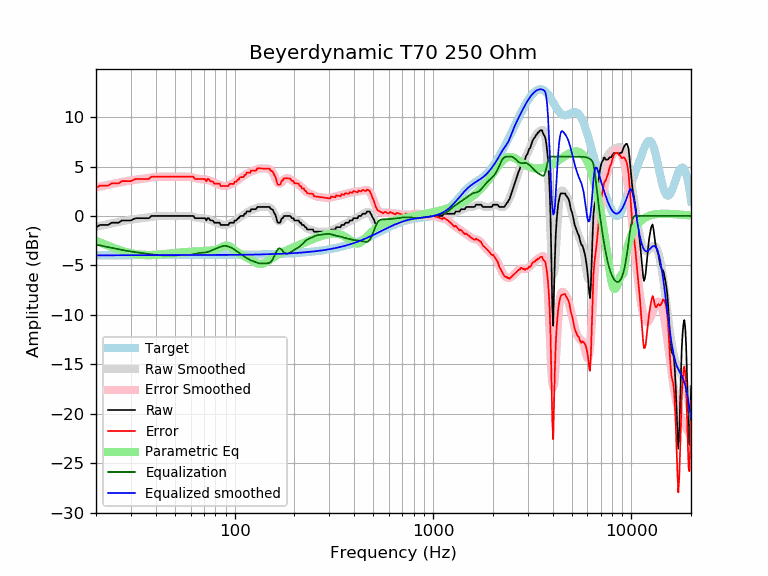

Data behind this chart, as committed beside it:
frequency, raw, error, smoothed, error_smoothed, equalization, parametric_eq, equalized_raw, equalized_smoothed, target
20, -1.14, 2.84, -1.09, 2.89, -2.89, -2.52, -4.03, -3.98, -3.98
21, -0.91, 3.07, -1.00, 2.98, -2.98, -2.69, -3.89, -3.98, -3.98
22, -0.91, 3.07, -0.91, 3.07, -3.07, -2.86, -3.98, -3.98, -3.98
23, -0.91, 3.07, -0.83, 3.15, -3.15, -3.01, -4.06, -3.98, -3.98
24, -0.68, 3.30, -0.75, 3.23, -3.23, -3.16, -3.91, -3.98, -3.98
25, -0.68, 3.29, -0.68, 3.30, -3.30, -3.29, -3.99, -3.98, -3.98
26, -0.68, 3.29, -0.61, 3.37, -3.37, -3.41, -4.05, -3.98, -3.98
27, -0.46, 3.52, -0.54, 3.44, -3.44, -3.52, -3.89, -3.98, -3.98
28, -0.46, 3.52, -0.48, 3.49, -3.49, -3.61, -3.95, -3.98, -3.98
29, -0.46, 3.52, -0.43, 3.55, -3.55, -3.69, -4.00, -3.97, -3.97
30, -0.46, 3.52, -0.38, 3.60, -3.60, -3.76, -4.05, -3.97, -3.97
31, -0.30, 3.67, -0.33, 3.64, -3.64, -3.82, -3.94, -3.97, -3.97
32, -0.23, 3.74, -0.30, 3.68, -3.68, -3.86, -3.90, -3.97, -3.97
33, -0.23, 3.74, -0.26, 3.71, -3.71, -3.90, -3.94, -3.97, -3.97
34, -0.23, 3.74, -0.23, 3.75, -3.75, -3.92, -3.97, -3.97, -3.97
35, -0.23, 3.74, -0.19, 3.78, -3.78, -3.93, -4.01, -3.97, -3.97
36, -0.23, 3.74, -0.16, 3.81, -3.81, -3.94, -4.04, -3.97, -3.97
37, -0.23, 3.74, -0.12, 3.85, -3.85, -3.95, -4.08, -3.97, -3.97
38, 0.00, 3.97, -0.09, 3.88, -3.88, -3.94, -3.88, -3.97, -3.97
39, 0.00, 3.97, -0.06, 3.91, -3.91, -3.93, -3.91, -3.97, -3.97
40, 0.00, 3.97, -0.03, 3.94, -3.94, -3.92, -3.94, -3.97, -3.97
41, 0.00, 3.97, -0.01, 3.96, -3.96, -3.91, -3.96, -3.97, -3.97
42, 0.00, 3.97, 0.00, 3.97, -3.97, -3.89, -3.97, -3.97, -3.97
43, 0.00, 3.97, 0.01, 3.98, -3.98, -3.88, -3.98, -3.97, -3.97
44, 0.00, 3.97, 0.01, 3.98, -3.98, -3.86, -3.98, -3.97, -3.97
45, 0.00, 3.97, 0.01, 3.98, -3.98, -3.84, -3.98, -3.97, -3.97
46, 0.00, 3.97, 0.01, 3.98, -3.98, -3.82, -3.98, -3.97, -3.97
47, 0.00, 3.97, 0.00, 3.97, -3.97, -3.80, -3.97, -3.97, -3.97
48, 0.00, 3.97, 0.00, 3.97, -3.97, -3.78, -3.97, -3.97, -3.97
49, 0.00, 3.97, -0.00, 3.97, -3.97, -3.76, -3.97, -3.97, -3.97
50, 0.00, 3.97, -0.00, 3.97, -3.97, -3.74, -3.97, -3.97, -3.97
51, 0.00, 3.97, -0.00, 3.97, -3.97, -3.73, -3.97, -3.97, -3.97
52, 0.00, 3.97, 0.00, 3.97, -3.97, -3.71, -3.97, -3.97, -3.97
53, 0.00, 3.97, 0.00, 3.97, -3.97, -3.70, -3.97, -3.97, -3.97
54, 0.00, 3.97, 0.01, 3.98, -3.98, -3.68, -3.98, -3.97, -3.97
55, 0.00, 3.97, 0.01, 3.98, -3.98, -3.67, -3.98, -3.97, -3.97
56, 0.00, 3.97, 0.01, 3.98, -3.98, -3.66, -3.98, -3.97, -3.97
57, 0.00, 3.97, 0.01, 3.98, -3.98, -3.65, -3.98, -3.97, -3.97
58, 0.00, 3.97, 0.00, 3.97, -3.97, -3.64, -3.97, -3.97, -3.97
59, 0.00, 3.97, -0.01, 3.96, -3.96, -3.63, -3.96, -3.97, -3.97
60, 0.00, 3.97, -0.03, 3.93, -3.93, -3.62, -3.93, -3.97, -3.97
61, 0.00, 3.97, -0.06, 3.91, -3.91, -3.61, -3.91, -3.97, -3.97
62, 0.00, 3.97, -0.09, 3.87, -3.87, -3.60, -3.87, -3.97, -3.97
63, -0.23, 3.74, -0.13, 3.84, -3.84, -3.60, -4.06, -3.97, -3.97
64, -0.23, 3.74, -0.16, 3.80, -3.80, -3.59, -4.03, -3.96, -3.96
65, -0.23, 3.74, -0.19, 3.77, -3.77, -3.58, -4.00, -3.96, -3.96
66, -0.23, 3.73, -0.21, 3.75, -3.75, -3.58, -3.98, -3.96, -3.96
67, -0.23, 3.73, -0.23, 3.73, -3.73, -3.57, -3.96, -3.96, -3.96
68, -0.23, 3.73, -0.24, 3.72, -3.72, -3.57, -3.95, -3.96, -3.96
69, -0.23, 3.73, -0.25, 3.71, -3.71, -3.56, -3.94, -3.96, -3.96
70, -0.23, 3.73, -0.25, 3.71, -3.71, -3.55, -3.93, -3.96, -3.96
71, -0.23, 3.73, -0.27, 3.69, -3.69, -3.55, -3.92, -3.96, -3.96
72, -0.45, 3.51, -0.28, 3.67, -3.67, -3.54, -4.12, -3.96, -3.96
73, -0.23, 3.73, -0.31, 3.65, -3.65, -3.53, -3.88, -3.96, -3.96
74, -0.23, 3.73, -0.34, 3.61, -3.61, -3.52, -3.84, -3.96, -3.96
75, -0.40, 3.56, -0.39, 3.57, -3.57, -3.51, -3.97, -3.95, -3.95
76, -0.46, 3.50, -0.43, 3.52, -3.52, -3.49, -3.98, -3.95, -3.95
77, -0.46, 3.50, -0.48, 3.47, -3.47, -3.47, -3.92, -3.95, -3.95
78, -0.52, 3.43, -0.54, 3.42, -3.42, -3.45, -3.94, -3.95, -3.95
79, -0.68, 3.27, -0.58, 3.37, -3.37, -3.43, -4.05, -3.95, -3.95
... 553 more rows
